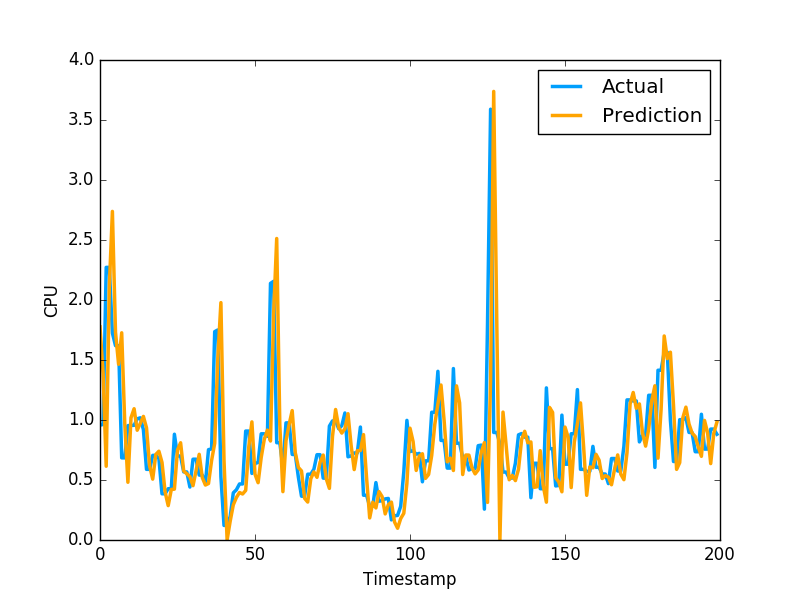

Source data for this figure (header and first rows):
1.775937738415338085e+00, 9.571089744567872204e-01
1.386377106218985134e+00, 9.628840088844300427e-01
6.147256053752482297e-01, 2.271838903427124023e+00
2.105845827978314322e+00, 2.271838903427124023e+00
2.738124564370989056e+00, 1.724223017692565918e+00
1.731227173095463590e+00, 1.619559049606323242e+00
1.464344495114893174e+00, 1.619559049606323242e+00
1.726539961421908354e+00, 6.843889951705932617e-01
9.625594343418638621e-01, 6.843889951705932617e-01
4.811905181340734305e-01, 9.529291987419128418e-01
1.018984534801016251e+00, 9.554889798164368786e-01
1.094009144808660183e+00, 9.554889798164368786e-01
9.146564871100609784e-01, 1.009992599487304910e+00
9.718490276676606809e-01, 1.018232703208923118e+00
1.029991029314318407e+00, 9.201089739799499512e-01
9.346187897323732230e-01, 5.887439846992492676e-01
6.185097096601586131e-01, 5.887439846992492676e-01
5.072443760507495680e-01, 7.052239775657653809e-01
7.127652350358580913e-01, 7.052239775657653809e-01
7.399865853682495720e-01, 6.802809834480285645e-01
6.467347483169253453e-01, 3.851229846477509100e-01
3.999903007264911103e-01, 3.851229846477509100e-01
2.863770257122961183e-01, 4.273129999637603760e-01
4.209715779559987103e-01, 4.273129999637603760e-01
4.236540871370553241e-01, 8.815389871597290039e-01
7.505285876495300101e-01, 6.998339891433715820e-01
8.103502928937004191e-01, 6.998339891433715820e-01
5.752184654303983402e-01, 5.673440098762512207e-01
5.517775569070941799e-01, 5.673440098762512207e-01
5.279489573433667760e-01, 4.410580098628997803e-01
4.526530611267673976e-01, 6.732885241508483887e-01
5.786999357511058983e-01, 6.732885241508483887e-01
7.141586518074204415e-01, 5.408580303192138672e-01
5.201941085209041971e-01, 5.408580303192138672e-01
4.581570341652089762e-01, 4.715929925441741943e-01
4.707196764435814251e-01, 7.528159022331237793e-01
6.627749621237581934e-01, 7.589499354362487793e-01
8.060326355302908086e-01, 1.736284017562866211e+00
1.511652411610904467e+00, 1.750363945960998313e+00
1.977913754733625629e+00, 5.274289846420288086e-01
6.665501271035770836e-01, 1.215242967009544373e-01
0.000000000000000000e+00, 1.215242967009544373e-01
1.572938151164047504e-01, 1.964309960603713989e-01
2.932928940022138664e-01, 3.928619921207427979e-01
3.540723794776477473e-01, 4.186129868030548096e-01
3.959196269474927754e-01, 4.671179950237274170e-01
3.833826926247776434e-01, 4.671179950237274170e-01
4.133070675690562745e-01, 9.077370166778563343e-01
7.787056316938339995e-01, 9.077370166778563343e-01
9.841589267759887072e-01, 5.547019839286804199e-01
5.483208264410959210e-01, 6.386389732360839844e-01
4.774920539205859127e-01, 6.455889940261840820e-01
6.871514103245989213e-01, 8.850799798965454102e-01
8.400564850803894368e-01, 8.850799798965454102e-01
9.159120966458192958e-01, 8.641762733459472656e-01
8.247561820579460967e-01, 2.138541936874389648e+00
1.876764060694500191e+00, 2.155710935592651811e+00
2.512286998808662908e+00, 8.108630180358886719e-01
9.622029170954856658e-01, 8.108630180358886719e-01
4.030198547328183722e-01, 6.092389822006225586e-01
8.275668266977287413e-01, 9.759640097618105248e-01
... 2,579 more rows
